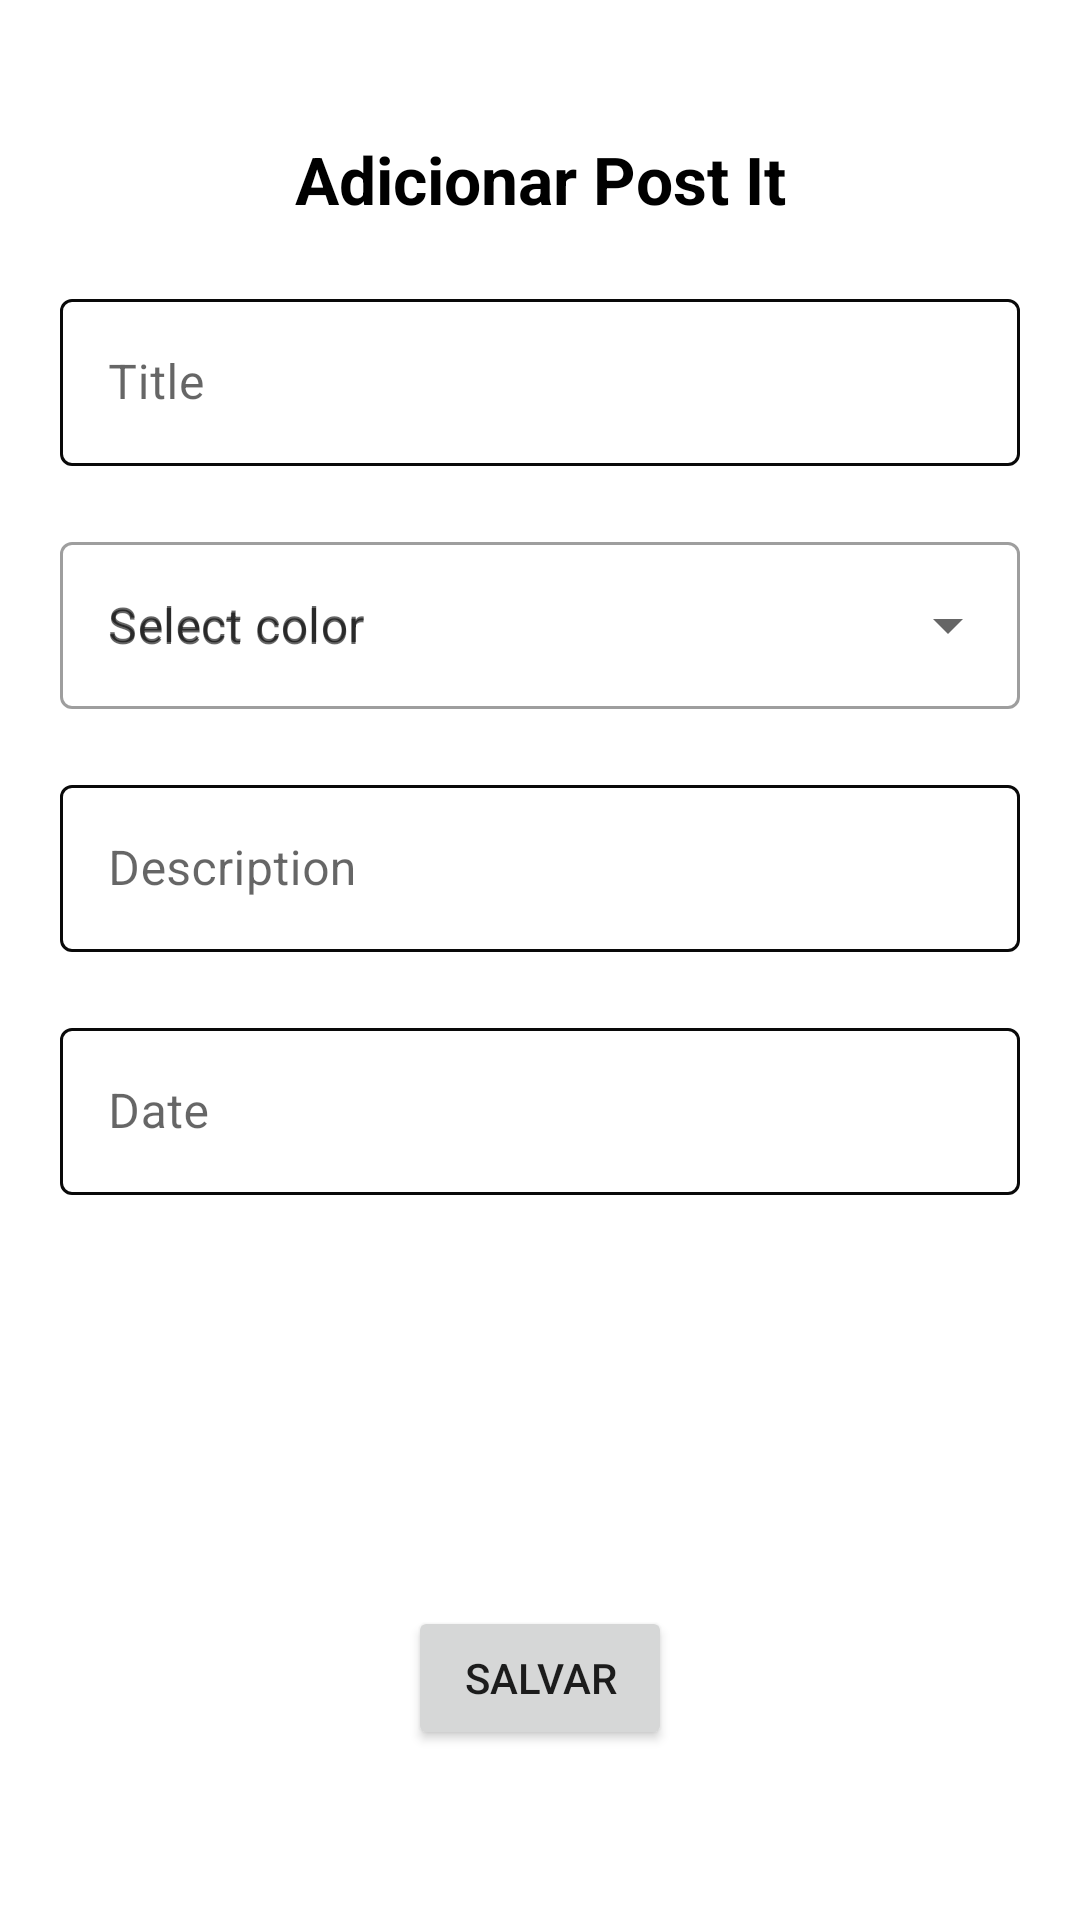

Produce the Android XML layout that renders to this screen, including the resource entries it uses.
<!-- AndroidManifest.xml: application theme Theme.ToDoList -->
<!-- res/layout/activity_add_task.xml -->
<?xml version="1.0" encoding="utf-8"?>
<androidx.constraintlayout.widget.ConstraintLayout xmlns:android="http://schemas.android.com/apk/res/android"
    xmlns:app="http://schemas.android.com/apk/res-auto"
    xmlns:tools="http://schemas.android.com/tools"
    android:layout_width="match_parent"
    android:layout_height="match_parent"
    tools:context=".view.AddTaskActivity">

    <TextView
        android:id="@+id/tvAddTitle"
        android:layout_width="wrap_content"
        android:layout_height="wrap_content"
        android:layout_margin="16dp"
        android:text="@string/add_todo_title"
        android:textColor="@color/black"
        android:textSize="22sp"
        android:textStyle="bold"
        app:layout_constraintBottom_toBottomOf="parent"
        app:layout_constraintEnd_toEndOf="parent"
        app:layout_constraintStart_toStartOf="parent"
        app:layout_constraintTop_toTopOf="parent"
        app:layout_constraintVertical_bias="0.05" />

    <com.google.android.material.textfield.TextInputLayout
        android:id="@+id/tilTitle"
        style="@style/Widget.MaterialComponents.TextInputLayout.OutlinedBox"
        android:layout_width="0dp"
        android:layout_height="wrap_content"
        android:layout_margin="20dp"
        app:boxStrokeColor="@color/teal_700"
        app:layout_constraintEnd_toEndOf="parent"
        app:layout_constraintStart_toStartOf="parent"
        app:layout_constraintTop_toBottomOf="@id/tvAddTitle">

        <com.google.android.material.textfield.TextInputEditText
            android:id="@+id/etTitle"
            android:layout_width="match_parent"
            android:layout_height="wrap_content"
            android:hint="Title"
            android:inputType="text"
            android:textColor="@color/black" />
    </com.google.android.material.textfield.TextInputLayout>


    <com.google.android.material.textfield.TextInputLayout
        android:id="@+id/tilDescription"
        style="@style/Widget.MaterialComponents.TextInputLayout.OutlinedBox"
        android:layout_width="0dp"
        android:layout_height="wrap_content"
        android:layout_margin="20dp"
        app:boxStrokeColor="@color/teal_700"
        app:layout_constraintEnd_toEndOf="parent"
        app:layout_constraintStart_toStartOf="parent"
        app:layout_constraintTop_toBottomOf="@id/tilColor">

        <com.google.android.material.textfield.TextInputEditText
            android:id="@+id/etDescription"
            android:layout_width="match_parent"
            android:layout_height="wrap_content"
            android:hint="Description"
            android:inputType="text"
            android:textColor="@color/black" />
    </com.google.android.material.textfield.TextInputLayout>


    <com.google.android.material.textfield.TextInputLayout
        android:id="@+id/tilDate"
        style="@style/Widget.MaterialComponents.TextInputLayout.OutlinedBox"
        android:layout_width="0dp"
        android:layout_height="wrap_content"
        android:layout_margin="20dp"
        app:boxStrokeColor="@color/teal_700"
        app:layout_constraintEnd_toEndOf="parent"
        app:layout_constraintStart_toStartOf="parent"
        app:layout_constraintTop_toBottomOf="@id/tilDescription">

        <com.google.android.material.textfield.TextInputEditText
            android:id="@+id/etDate"
            android:layout_width="match_parent"
            android:layout_height="wrap_content"
            android:hint="Date"
            android:inputType="text"
            android:textColor="@color/black" />
    </com.google.android.material.textfield.TextInputLayout>

    <com.google.android.material.textfield.TextInputLayout
        android:id="@+id/tilColor"
        style="@style/Widget.MaterialComponents.TextInputLayout.OutlinedBox.ExposedDropdownMenu"
        android:layout_width="0dp"
        android:layout_height="wrap_content"
        android:layout_margin="20dp"
        android:hint="@string/dropdown_menu_hint"
        app:layout_constraintEnd_toEndOf="parent"
        app:layout_constraintStart_toStartOf="parent"
        app:layout_constraintTop_toBottomOf="@+id/tilTitle"
        app:startIconDrawable="@drawable/ic_baseline_color">

        <AutoCompleteTextView
            android:id="@+id/actColor"
            android:layout_width="match_parent"
            android:layout_height="wrap_content"
            android:layout_weight="1"
            android:hint="@string/dropdown_menu_hint"
            android:inputType="none" />

    </com.google.android.material.textfield.TextInputLayout>

    <Button
        android:id="@+id/btnSave"
        android:layout_width="wrap_content"
        android:layout_height="wrap_content"
        android:layout_marginTop="5dp"
        android:text="@string/save_button"
        app:layout_constraintBottom_toBottomOf="parent"
        app:layout_constraintEnd_toEndOf="parent"
        app:layout_constraintStart_toStartOf="parent"
        app:layout_constraintTop_toBottomOf="@id/tilDate"
        app:layout_constraintVertical_bias="0.7" />


</androidx.constraintlayout.widget.ConstraintLayout>
<!-- resources referenced by this layout -->
<resources>
  <color name="black">#FF000000</color>
  <color name="teal_700">#FF018786</color>
  <string name="add_todo_title">Adicionar Post It</string>
  <string name="dropdown_menu_hint">Select color</string>
  <string name="save_button">Salvar</string>
  <style name="Theme.ToDoList" parent="Theme.MaterialComponents.DayNight.NoActionBar">
          
          <item name="colorPrimary">@color/teal_700</item>
          <item name="colorPrimaryVariant">@color/black</item>
          <item name="colorOnPrimary">@color/white</item>
          
          <item name="colorSecondary">@color/teal_700</item>
          <item name="colorSecondaryVariant">@color/teal_700</item>
          <item name="colorOnSecondary">@color/white</item>
          
          <item name="android:statusBarColor" tools:targetApi="l">?attr/colorPrimaryVariant</item>
          
      </style>
  <color name="white">#FFFFFFFF</color>
</resources>
